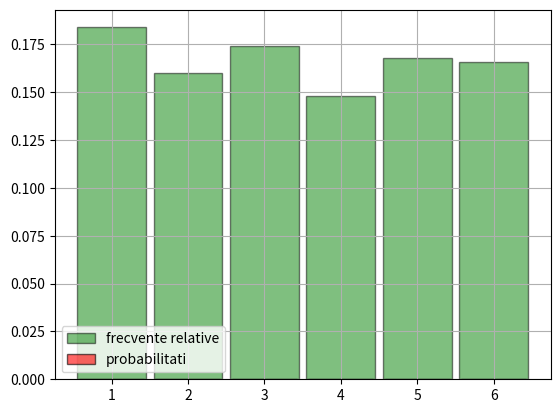
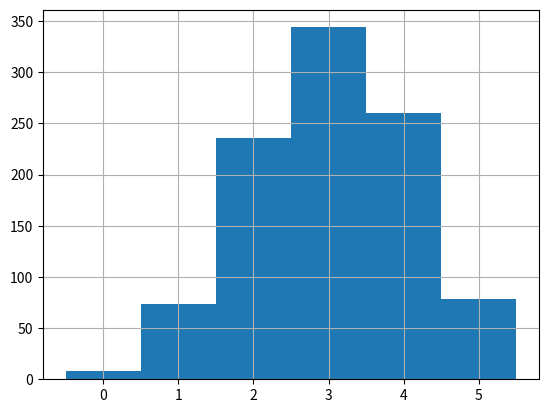

Recreate these plots in Python, in order.
#urna cu 5 bile R, 3 A, 32 V, se extrag 3 bile fara returnare
#A: "cel putin o bila e R:
#B: "toate au aceeasi culoare"
#P(B|A) -> estimarea

from math import comb
from random import sample, random

from matplotlib import pyplot as plt


def prob_cond(nr_sim):
    countA, countB = 0, 0
    for _ in range(nr_sim):
        bile_extrase = sample(['red','blue','green'],counts=[5,3,2],k=3)
        if 'red' in bile_extrase:
            countA+=1
            if len(set(bile_extrase))==1:
                countB+=1
    return countB/countA


#print(comb(3,2))


A = 1 - comb(5, 3)/comb(10,3)



print(A)



#EX2
from random import randrange
from matplotlib.pyplot import bar, hist, grid, show, legend
import matplotlib.pyplot

data = [randrange(1,7) for _ in range(500)]  #cele 500 de val

bin_edges = [k+0.5 for k in range(7)]  #intervale centrate in valorile k = 1...6 : 0.5 ---> 6.5

plt.hist(data, bin_edges, density = True, rwidth = 0.9, color = 'green', edgecolor = 'black',
    alpha = 0.5, label = 'frecvente relative')

distribution = dict([(i, 1//6) for i in range(1,7)])  #fiecarei val ii atasam prob teoretica corespunzatoare

plt.bar(distribution.keys(), distribution.values(), width = 0.85, color = 'red', edgecolor = 'black',
    alpha = 0.6, label = 'probabilitati')

legend(loc = 'lower left')
grid()

plt.show()



#EX 3
from scipy.stats import binom
#model binomial -> parametri teoretici: n = 5, p  = 0.6

#a)
n = 5
p = 0.6
x = binom.rvs(n, p, size = 1000)     #1000 de valori ale experimentului; extrag 5 bile cy ret si adun cifele inscriptionate

#b)  histograma cu data  - x,   bin.edges => 0.5 -> 5.5
#prob teoretice: fiecarei valori k 0..5 ii asociem prob teoretica P(x = k) si folosim binom.pmf(k, n, p)

edges = [k+0.5 for k in range(-1,6)]
distribution = dict([(i, binom.pmf(i, n, p)) for i in range(0,6)])
plt.bar(distribution.keys(), distribution.values(), width = 0.85, color = 'red', edgecolor = 'black',
    alpha = 0.6, label = 'probabilitati')
plt.hist(x, edges)
plt.grid()
plt.show()


import random
#c) estimare P(1 < X <= 4): verificat cate valori din X respectaw condirtia si impartim la nr total de valori(1000)
#teoretic: binom.cdf(k, n, p) = P(x <= k)   ;   P(1<x<=4) = P(x<=4) - P(x <= 1)

#nr valori intre 2 si 4
estimare = sum((x > 1) & (x <= 4)) / 1000
print(estimare)

p_teoretica = binom.cdf(4, 5, 0.6) - binom.cdf(1, 5, 0.6)

print(f"teoretic 3c: {p_teoretica}")




#4
#a)
#lista input
v = [random.randint(1, 1000) for _ in range(100)]

#k vom avea k elem random din v
k = random.randint(1, 100)

#lista cu cele k elem
w = random.sample(v, k)

#maximul
maxim = max(w)
print(f"maxim 4a : {maxim}")

#b)
cnt = 0
v2 = [i for i in range(1, 101)]
for _ in range(10000):
    k = random.randint(1, 100)
    w = random.sample(v2, k)
    if max(w) == 100:
        cnt += 1

print(cnt/10000)


#c)


#print(prob_cond(5000))
